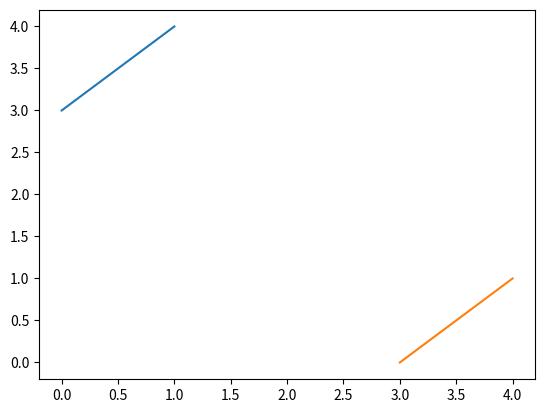

The script that saved this image:
import matplotlib.pyplot as plt
import numpy as np

#               
a1 = np.array([3, 4])
a2 = np.array([0, 1])

""" akan menjadi grafik / marker yang mana nilai x-nya = index a1 dan nilai y-nya = value a1"""
plt.plot(a1)

"""akan membentuk dari a1 sebagai posisi x dan a2 sebagai posisi y yang akan membentuk garis dari titik 
index 0 a1 a2 ke titik indeks 1 a1 a2. 
artinya mulai dari titik posisi (a1[0], a2[0]) ke titik posisi (a1[1], a2[1])
maka hasilnya akan jadi garis dari titik (3, 0) ke titik (4, 1)

"""
plt.plot(a1, a2)
plt.show()
